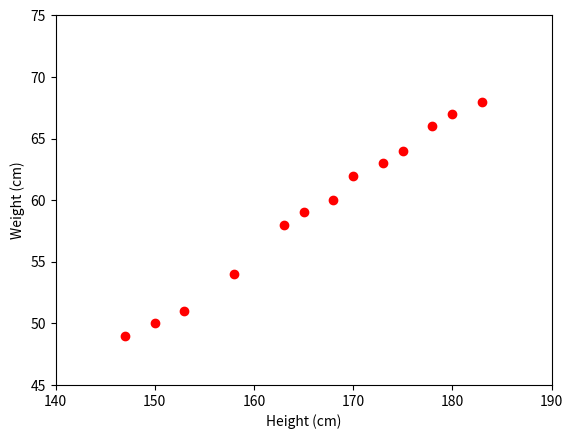

Write the Python code that produced this figure.
"""
    Linear Regression (Quy hồi tuyến tính)
"""
from __future__ import division, print_function, unicode_literals
import numpy as np
import matplotlib.pyplot as plt

# height(cm)
X = np.array([[147, 150, 153, 158, 163, 165, 168, 170, 173, 175, 178, 180, 183]]).T
# weight(cm)
Y = np.array([[49, 50, 51,  54, 58, 59, 60, 62, 63, 64, 66, 67, 68]]).T
# visualize data
plt.plot(X, Y, 'ro')
plt.axis([140, 190, 45, 75])
plt.xlabel('Height (cm)')
plt.ylabel('Weight (cm)')
plt.show()
